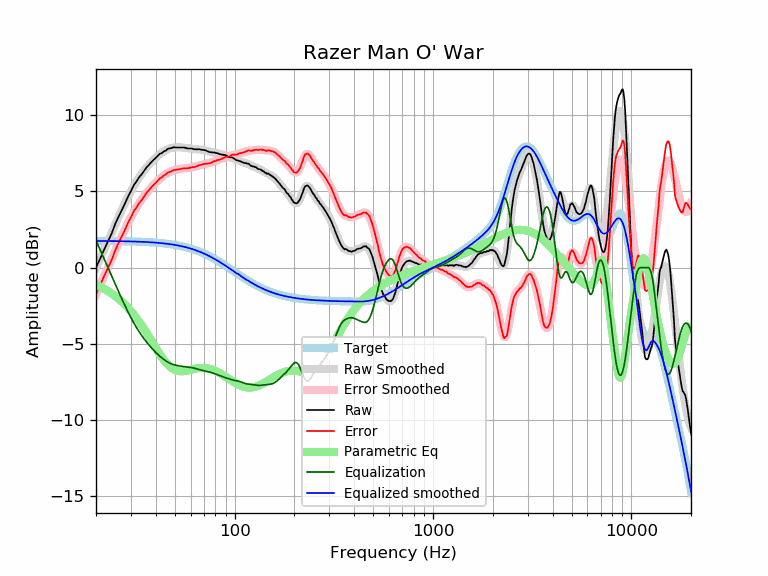

The table this chart was drawn from, first rows:
frequency, raw, error, smoothed, error_smoothed, equalization, parametric_eq, equalized_raw, equalized_smoothed, target
20, -0.01, -1.76, -0.03, -1.78, 1.78, -1.13, 1.77, 1.74, 1.74
21, 0.59, -1.15, 0.59, -1.15, 1.15, -1.26, 1.74, 1.74, 1.74
22, 1.19, -0.55, 1.19, -0.55, 0.55, -1.40, 1.74, 1.74, 1.74
23, 1.73, -0.01, 1.76, 0.02, -0.02, -1.55, 1.71, 1.74, 1.74
24, 2.24, 0.50, 2.31, 0.57, -0.57, -1.71, 1.67, 1.74, 1.74
25, 2.86, 1.13, 2.83, 1.10, -1.10, -1.88, 1.76, 1.73, 1.73
26, 3.35, 1.62, 3.32, 1.59, -1.59, -2.06, 1.76, 1.73, 1.73
27, 3.78, 2.05, 3.79, 2.06, -2.06, -2.24, 1.71, 1.73, 1.73
28, 4.20, 2.48, 4.23, 2.50, -2.50, -2.44, 1.69, 1.72, 1.72
29, 4.66, 2.94, 4.63, 2.91, -2.91, -2.65, 1.75, 1.72, 1.72
30, 5.01, 3.30, 5.00, 3.29, -3.29, -2.86, 1.72, 1.71, 1.71
31, 5.40, 3.69, 5.34, 3.63, -3.63, -3.09, 1.77, 1.71, 1.71
32, 5.65, 3.95, 5.64, 3.94, -3.94, -3.32, 1.71, 1.70, 1.70
33, 5.93, 4.23, 5.91, 4.22, -4.22, -3.56, 1.71, 1.70, 1.70
34, 6.12, 4.43, 6.16, 4.47, -4.47, -3.80, 1.65, 1.69, 1.69
35, 6.36, 4.68, 6.38, 4.70, -4.70, -4.05, 1.66, 1.68, 1.68
36, 6.59, 4.92, 6.58, 4.90, -4.90, -4.30, 1.69, 1.67, 1.67
37, 6.74, 5.07, 6.76, 5.09, -5.09, -4.54, 1.65, 1.66, 1.66
38, 6.92, 5.26, 6.92, 5.26, -5.26, -4.79, 1.65, 1.65, 1.65
39, 7.07, 5.42, 7.07, 5.42, -5.42, -5.03, 1.64, 1.64, 1.64
40, 7.19, 5.55, 7.21, 5.57, -5.57, -5.27, 1.62, 1.63, 1.63
41, 7.33, 5.71, 7.33, 5.71, -5.71, -5.49, 1.62, 1.62, 1.62
42, 7.47, 5.86, 7.44, 5.83, -5.83, -5.70, 1.64, 1.61, 1.61
43, 7.52, 5.92, 7.54, 5.94, -5.94, -5.90, 1.58, 1.60, 1.60
44, 7.63, 6.05, 7.63, 6.04, -6.04, -6.08, 1.59, 1.58, 1.58
45, 7.68, 6.11, 7.70, 6.13, -6.13, -6.23, 1.55, 1.57, 1.57
46, 7.79, 6.24, 7.76, 6.21, -6.21, -6.37, 1.58, 1.55, 1.55
47, 7.82, 6.28, 7.81, 6.27, -6.27, -6.49, 1.55, 1.54, 1.54
48, 7.84, 6.32, 7.84, 6.32, -6.32, -6.59, 1.51, 1.52, 1.52
49, 7.89, 6.39, 7.87, 6.37, -6.37, -6.67, 1.52, 1.50, 1.50
50, 7.89, 6.41, 7.88, 6.40, -6.40, -6.72, 1.49, 1.48, 1.48
51, 7.88, 6.42, 7.89, 6.43, -6.43, -6.77, 1.45, 1.46, 1.46
52, 7.88, 6.44, 7.89, 6.45, -6.45, -6.79, 1.43, 1.44, 1.44
53, 7.88, 6.46, 7.89, 6.47, -6.47, -6.81, 1.41, 1.42, 1.42
54, 7.88, 6.48, 7.88, 6.48, -6.48, -6.81, 1.40, 1.40, 1.40
55, 7.88, 6.50, 7.87, 6.49, -6.49, -6.80, 1.39, 1.38, 1.38
56, 7.87, 6.52, 7.86, 6.51, -6.51, -6.79, 1.36, 1.35, 1.35
57, 7.84, 6.51, 7.84, 6.52, -6.52, -6.77, 1.32, 1.33, 1.33
58, 7.81, 6.51, 7.83, 6.53, -6.53, -6.75, 1.28, 1.30, 1.30
59, 7.81, 6.54, 7.82, 6.54, -6.54, -6.73, 1.27, 1.27, 1.27
60, 7.81, 6.56, 7.80, 6.56, -6.56, -6.71, 1.25, 1.24, 1.24
61, 7.81, 6.59, 7.79, 6.58, -6.58, -6.69, 1.23, 1.22, 1.22
62, 7.77, 6.58, 7.78, 6.60, -6.60, -6.66, 1.17, 1.19, 1.19
63, 7.76, 6.60, 7.77, 6.62, -6.62, -6.64, 1.14, 1.16, 1.16
64, 7.76, 6.64, 7.77, 6.64, -6.64, -6.63, 1.12, 1.12, 1.12
65, 7.76, 6.67, 7.76, 6.67, -6.67, -6.61, 1.09, 1.09, 1.09
66, 7.77, 6.71, 7.75, 6.70, -6.70, -6.60, 1.07, 1.06, 1.06
67, 7.75, 6.72, 7.75, 6.72, -6.72, -6.59, 1.03, 1.02, 1.02
68, 7.73, 6.74, 7.73, 6.74, -6.74, -6.59, 0.98, 0.99, 0.99
69, 7.73, 6.77, 7.72, 6.77, -6.77, -6.59, 0.96, 0.95, 0.95
70, 7.71, 6.79, 7.70, 6.78, -6.78, -6.59, 0.93, 0.92, 0.92
71, 7.70, 6.82, 7.68, 6.80, -6.80, -6.60, 0.90, 0.88, 0.88
72, 7.67, 6.82, 7.66, 6.81, -6.81, -6.61, 0.85, 0.84, 0.84
73, 7.63, 6.82, 7.64, 6.83, -6.83, -6.62, 0.80, 0.81, 0.81
74, 7.60, 6.83, 7.61, 6.85, -6.85, -6.63, 0.75, 0.77, 0.77
75, 7.57, 6.84, 7.59, 6.86, -6.86, -6.65, 0.70, 0.73, 0.73
76, 7.57, 6.88, 7.58, 6.89, -6.89, -6.68, 0.68, 0.69, 0.69
77, 7.56, 6.91, 7.56, 6.91, -6.91, -6.70, 0.65, 0.65, 0.65
78, 7.55, 6.94, 7.55, 6.94, -6.94, -6.73, 0.61, 0.61, 0.61
79, 7.56, 6.99, 7.53, 6.96, -6.96, -6.76, 0.60, 0.57, 0.57
... 553 more rows
